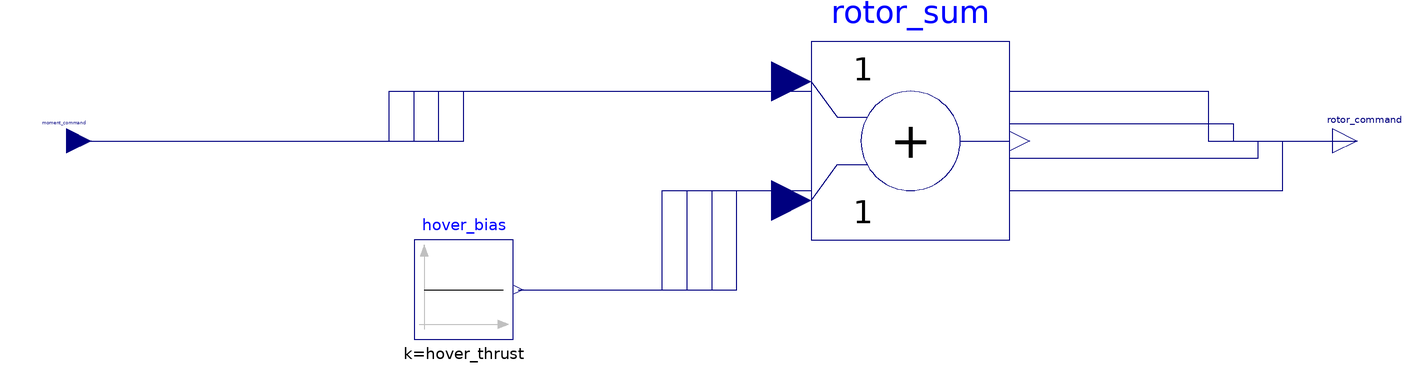

This picture is the connection diagram that the Modelica source below describes through its graphical annotations.

model GraphicalMomentRotorDirect
  "Direct moment-to-rotor adapter for INDI/AWFF controllers"

  parameter Real hover_thrust = 0.37 "Nominal hover thrust per rotor";

  Modelica.Blocks.Interfaces.RealInput moment_command[4] 
    annotation(Placement(transformation(origin = {-260, 0}, extent = {{-10, -10}, {10, 10}})));
  Modelica.Blocks.Interfaces.RealOutput rotor_command[4] 
    annotation(Placement(transformation(origin = {260, 0}, extent = {{-10, -10}, {10, 10}})));

  Modelica.Blocks.Sources.Constant hover_bias[4](each k = hover_thrust) 
    annotation(Placement(transformation(origin = {-100, -60}, extent = {{-20, -20}, {20, 20}})));
  Modelica.Blocks.Math.Add rotor_sum[4](each k1 = 1, each k2 = 1) 
    annotation(Placement(transformation(origin = {80, 0}, extent = {{-40, -40}, {40, 40}})));

equation
  connect(moment_command[1], rotor_sum[1].u1) 
    annotation(Line(points = {{-260, 0}, {-100, 0}, {-100, 20}, {40, 20}}, color = {0, 0, 127}));
  connect(moment_command[2], rotor_sum[2].u1) 
    annotation(Line(points = {{-260, 0}, {-110, 0}, {-110, 20}, {40, 20}}, color = {0, 0, 127}));
  connect(moment_command[3], rotor_sum[3].u1) 
    annotation(Line(points = {{-260, 0}, {-120, 0}, {-120, 20}, {40, 20}}, color = {0, 0, 127}));
  connect(moment_command[4], rotor_sum[4].u1) 
    annotation(Line(points = {{-260, 0}, {-130, 0}, {-130, 20}, {40, 20}}, color = {0, 0, 127}));
  connect(hover_bias[1].y, rotor_sum[1].u2) 
    annotation(Line(points = {{-78, -60}, {-20, -60}, {-20, -20}, {40, -20}}, color = {0, 0, 127}));
  connect(hover_bias[2].y, rotor_sum[2].u2) 
    annotation(Line(points = {{-78, -60}, {-10, -60}, {-10, -20}, {40, -20}}, color = {0, 0, 127}));
  connect(hover_bias[3].y, rotor_sum[3].u2) 
    annotation(Line(points = {{-78, -60}, {0, -60}, {0, -20}, {40, -20}}, color = {0, 0, 127}));
  connect(hover_bias[4].y, rotor_sum[4].u2) 
    annotation(Line(points = {{-78, -60}, {10, -60}, {10, -20}, {40, -20}}, color = {0, 0, 127}));
  connect(rotor_sum[1].y, rotor_command[1]) 
    annotation(Line(points = {{120, 20}, {200, 20}, {200, 0}, {260, 0}}, color = {0, 0, 127}));
  connect(rotor_sum[2].y, rotor_command[2]) 
    annotation(Line(points = {{120, 7}, {210, 7}, {210, 0}, {260, 0}}, color = {0, 0, 127}));
  connect(rotor_sum[3].y, rotor_command[3]) 
    annotation(Line(points = {{120, -7}, {220, -7}, {220, 0}, {260, 0}}, color = {0, 0, 127}));
  connect(rotor_sum[4].y, rotor_command[4]) 
    annotation(Line(points = {{120, -20}, {230, -20}, {230, 0}, {260, 0}}, color = {0, 0, 127}));

  annotation(
    Diagram(coordinateSystem(extent = {{-280, -100}, {280, 100}}, grid = {2, 2})),
    Icon(coordinateSystem(extent = {{-100, -100}, {100, 100}}), graphics = {
      Rectangle(extent = {{-100, 100}, {100, -100}}, lineColor = {80, 80, 120},
        fillColor = {245, 240, 255}, fillPattern = FillPattern.Solid),
      Text(origin = {0, 20}, extent = {{-90, 18}, {90, -18}}, textString = "MOMENT"),
      Text(origin = {0, -20}, extent = {{-90, 18}, {90, -18}}, textString = "ROTOR DIRECT")}),
    __MWORKS(version = "26.3.0"));
end GraphicalMomentRotorDirect;